Labelled photos from "PlantVillage", an image-classification folder in sss41097/PlantVillage. The possible labels are: Potato___Early_blight, Potato___Late_blight, Potato___healthy, Rice__Bacterial leaf blight, Rice__Brown spot, Rice__Leaf smut, Tomato__Late_Blight, Tomato___Bacterial_spot, Tomato___Early_blight, Tomato___Late_blight, Tomato___Leaf_Mold, Tomato___Septoria_leaf_spot, Tomato___Spider_mites Two-spotted_spider_mite, Tomato___Target_Spot, Tomato___Tomato_mosaic_virus, Tomato___healthy.

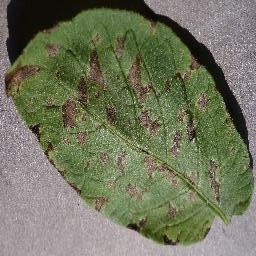
Label: Potato___Early_blight

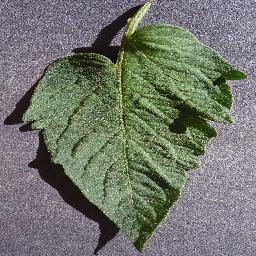
Label: Tomato___healthy

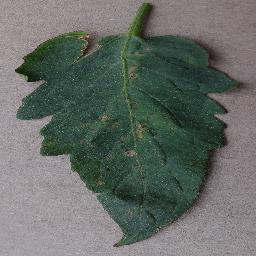
Label: Tomato___Bacterial_spot

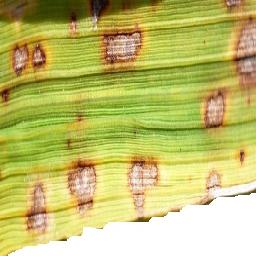
Label: Rice__Brown spot

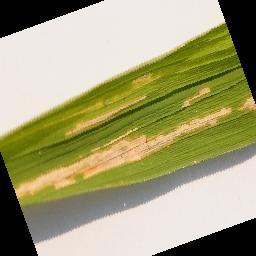
Label: Rice__Bacterial leaf blight

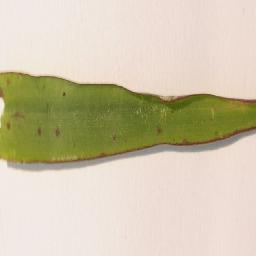
Label: Rice__Leaf smut
